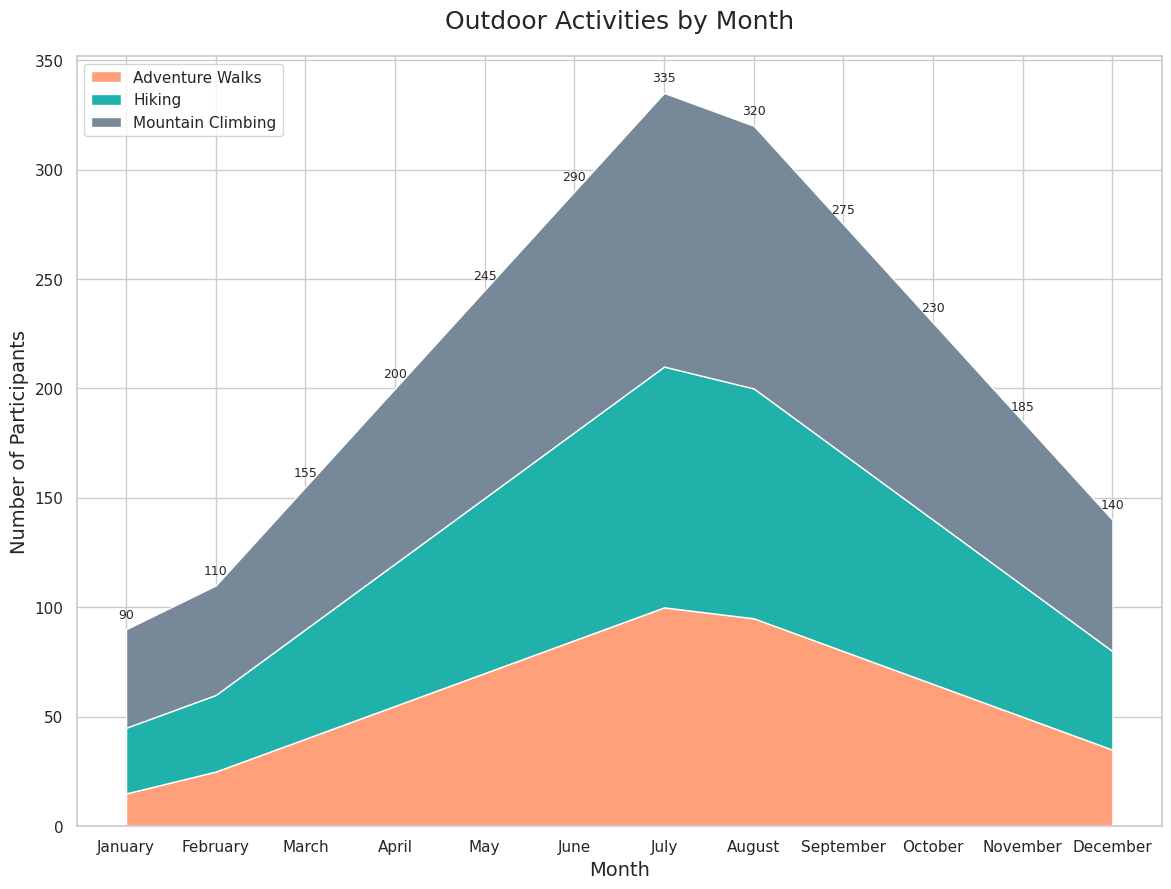

Write the Python code that produced this figure.

import seaborn as sns
import pandas as pd
import matplotlib.pyplot as plt

# Define the data
data = {
    "Month": ["January", "February", "March", "April", "May", "June", 
              "July", "August", "September", "October", "November", "December"],
    "Adventure Walks": [15, 25, 40, 55, 70, 85, 100, 95, 80, 65, 50, 35],
    "Hiking": [30, 35, 50, 65, 80, 95, 110, 105, 90, 75, 60, 45],
    "Mountain Climbing": [45, 50, 65, 80, 95, 110, 125, 120, 105, 90, 75, 60]
}

# Create a DataFrame
df = pd.DataFrame(data)

# Set the index to 'Month'
df.set_index('Month', inplace=True)

# Plot the data
sns.set(style="whitegrid")
plt.figure(figsize=(14, 10))
plt.stackplot(df.index, df["Adventure Walks"], df["Hiking"], df["Mountain Climbing"], 
              colors=['#FFA07A', '#20B2AA', '#778899'], 
              labels=['Adventure Walks', 'Hiking', 'Mountain Climbing'])
plt.legend(loc='upper left')
plt.title('Outdoor Activities by Month', fontsize=18, pad=20)
plt.xlabel('Month', fontsize=14)
plt.ylabel('Number of Participants', fontsize=14)

# Adding Annotations/Labels
for i, row in df.iterrows():
    plt.text(i, row.sum() + 5, str(row.sum()), fontsize=9, horizontalalignment='center')

plt.show()
